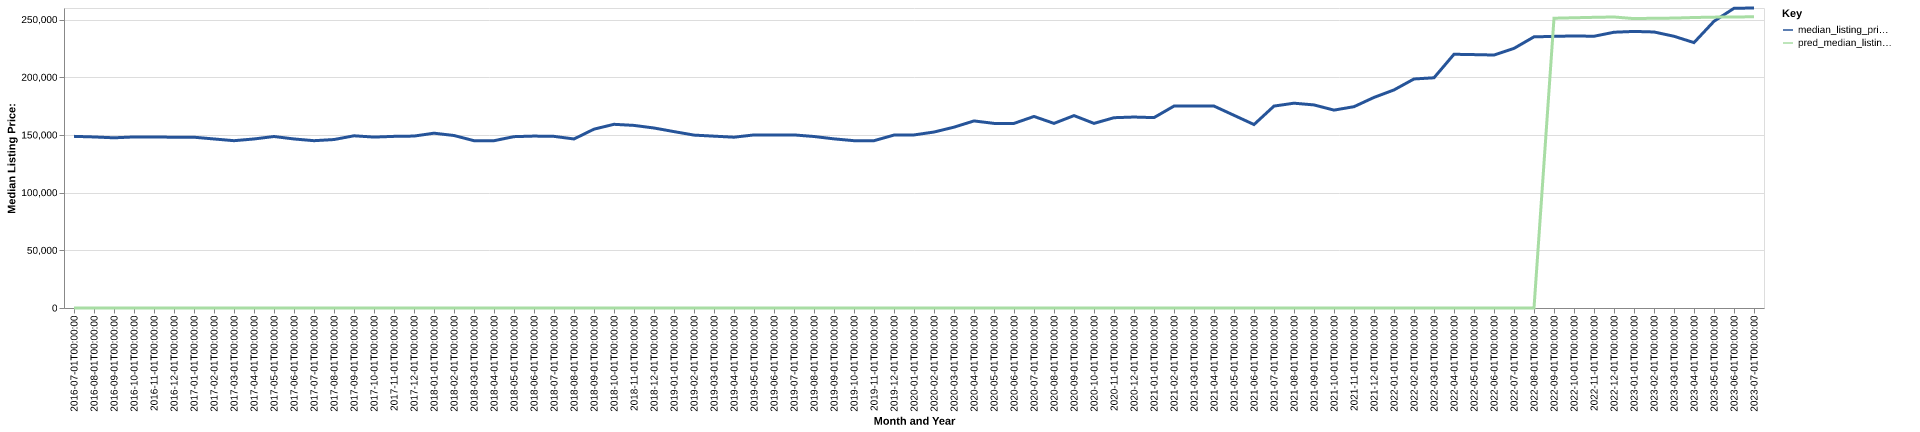

The table this chart was drawn from, first rows:
date, time_idx, median_listing_price, thirty_year_interest_rate_five, month, county_name, active_listing_count, median_days_on_market, pred_median_listing_price, month_year
2016-07-01, 0, 148750, 3.72, 7, maverick, tx, 213.0, 96.0, 0, Jul-2016
2016-08-01, 1, 148250, 3.73, 8, maverick, tx, 221.0, 89.0, 0, Aug-2016
2016-09-01, 2, 147500, 3.66, 9, maverick, tx, 232.0, 95.0, 0, Sep-2016
2016-10-01, 3, 148250, 3.64, 10, maverick, tx, 241.0, 91.0, 0, Oct-2016
2016-11-01, 4, 148250, 3.66, 11, maverick, tx, 240.0, 101.0, 0, Nov-2016
2016-12-01, 5, 148000, 3.48, 12, maverick, tx, 245.0, 107.0, 0, Dec-2016
2017-01-01, 6, 148000, 3.45, 1, maverick, tx, 234.0, 122.0, 0, Jan-2017
2017-02-01, 7, 146500, 3.5, 2, maverick, tx, 238.0, 130.0, 0, Feb-2017
2017-03-01, 8, 145000, 3.52, 3, maverick, tx, 228.0, 123.0, 0, Mar-2017
2017-04-01, 9, 146500, 4.03, 4, maverick, tx, 224.0, 127.0, 0, Apr-2017
2017-05-01, 10, 148625, 4.32, 5, maverick, tx, 235.0, 112.0, 0, May-2017
2017-06-01, 11, 146500, 4.2, 6, maverick, tx, 231.0, 112.0, 0, Jun-2017
2017-07-01, 12, 145000, 4.19, 7, maverick, tx, 234.0, 110.0, 0, Jul-2017
2017-08-01, 13, 146000, 4.3, 8, maverick, tx, 232.0, 114.0, 0, Aug-2017
2017-09-01, 14, 149250, 4.1, 9, maverick, tx, 230.0, 110.0, 0, Sep-2017
2017-10-01, 15, 148125, 4.05, 10, maverick, tx, 227.0, 111.0, 0, Oct-2017
2017-11-01, 16, 148750, 3.94, 11, maverick, tx, 227.0, 119.0, 0, Nov-2017
2017-12-01, 17, 149000, 4.03, 12, maverick, tx, 224.0, 124.0, 0, Dec-2017
2018-01-01, 18, 151500, 3.93, 1, maverick, tx, 218.0, 131.0, 0, Jan-2018
2018-02-01, 19, 149500, 3.83, 2, maverick, tx, 222.0, 137.0, 0, Feb-2018
2018-03-01, 20, 145000, 3.94, 3, maverick, tx, 232.0, 103.0, 0, Mar-2018
2018-04-01, 21, 145000, 3.95, 4, maverick, tx, 233.0, 81.0, 0, Apr-2018
2018-05-01, 22, 148500, 3.99, 5, maverick, tx, 243.0, 88.0, 0, May-2018
2018-06-01, 23, 149000, 4.15, 6, maverick, tx, 243.0, 109.0, 0, Jun-2018
2018-07-01, 24, 148750, 4.4, 7, maverick, tx, 255.0, 108.0, 0, Jul-2018
2018-08-01, 25, 146500, 4.46, 8, maverick, tx, 265.0, 117.0, 0, Aug-2018
2018-09-01, 26, 155000, 4.58, 9, maverick, tx, 263.0, 122.0, 0, Sep-2018
2018-10-01, 27, 159200, 4.66, 10, maverick, tx, 258.0, 127.0, 0, Oct-2018
2018-11-01, 28, 158250, 4.62, 11, maverick, tx, 252.0, 132.0, 0, Nov-2018
2018-12-01, 29, 156000, 4.54, 12, maverick, tx, 239.0, 151.0, 0, Dec-2018
2019-01-01, 30, 152875, 4.6, 1, maverick, tx, 234.0, 142.0, 0, Jan-2019
2019-02-01, 31, 149850, 4.72, 2, maverick, tx, 244.0, 133.0, 0, Feb-2019
2019-03-01, 32, 148929, 4.9, 3, maverick, tx, 232.0, 108.0, 0, Mar-2019
2019-04-01, 33, 148029, 4.94, 4, maverick, tx, 210.0, 99.0, 0, Apr-2019
2019-05-01, 34, 150000, 4.75, 5, maverick, tx, 196.0, 104.0, 0, May-2019
2019-06-01, 35, 150000, 4.51, 6, maverick, tx, 190.0, 107.0, 0, Jun-2019
2019-07-01, 36, 150000, 4.41, 7, maverick, tx, 193.0, 102.0, 0, Jul-2019
2019-08-01, 37, 148636, 4.41, 8, maverick, tx, 198.0, 84.0, 0, Aug-2019
2019-09-01, 38, 146591, 4.2, 9, maverick, tx, 199.0, 89.0, 0, Sep-2019
2019-10-01, 39, 145000, 4.14, 10, maverick, tx, 204.0, 94.0, 0, Oct-2019
2019-11-01, 40, 145000, 3.84, 11, maverick, tx, 218.0, 93.0, 0, Nov-2019
2019-12-01, 41, 149875, 3.81, 12, maverick, tx, 219.0, 108.0, 0, Dec-2019
2020-01-01, 42, 150000, 3.75, 1, maverick, tx, 219.0, 114.0, 0, Jan-2020
2020-02-01, 43, 152500, 3.73, 2, maverick, tx, 229.0, 108.0, 0, Feb-2020
2020-03-01, 44, 156725, 3.78, 3, maverick, tx, 224.0, 89.0, 0, Mar-2020
2020-04-01, 45, 162125, 3.75, 4, maverick, tx, 225.0, 90.0, 0, Apr-2020
2020-05-01, 46, 160000, 3.74, 5, maverick, tx, 212.0, 101.0, 0, May-2020
2020-06-01, 47, 160000, 3.72, 6, maverick, tx, 201.0, 111.0, 0, Jun-2020
2020-07-01, 48, 166000, 3.49, 7, maverick, tx, 199.0, 118.0, 0, Jul-2020
2020-08-01, 49, 160000, 3.65, 8, maverick, tx, 185.0, 131.0, 0, Aug-2020
2020-09-01, 50, 166750, 3.33, 9, maverick, tx, 176.0, 124.0, 0, Sep-2020
2020-10-01, 51, 160000, 3.28, 10, maverick, tx, 169.0, 114.0, 0, Oct-2020
2020-11-01, 52, 164925, 3.21, 11, maverick, tx, 158.0, 88.0, 0, Nov-2020
2020-12-01, 53, 165500, 3.07, 12, maverick, tx, 151.0, 82.0, 0, Dec-2020
2021-01-01, 54, 165000, 2.99, 1, maverick, tx, 148.0, 99.0, 0, Jan-2021
2021-02-01, 55, 175000, 2.93, 2, maverick, tx, 152.0, 95.0, 0, Feb-2021
2021-03-01, 56, 175000, 2.88, 3, maverick, tx, 142.0, 103.0, 0, Mar-2021
2021-04-01, 57, 175000, 2.84, 4, maverick, tx, 136.0, 90.0, 0, Apr-2021
2021-05-01, 58, 167000, 2.71, 5, maverick, tx, 122.0, 96.0, 0, May-2021
2021-06-01, 59, 159000, 2.79, 6, maverick, tx, 118.0, 84.0, 0, Jun-2021
... 25 more rows
